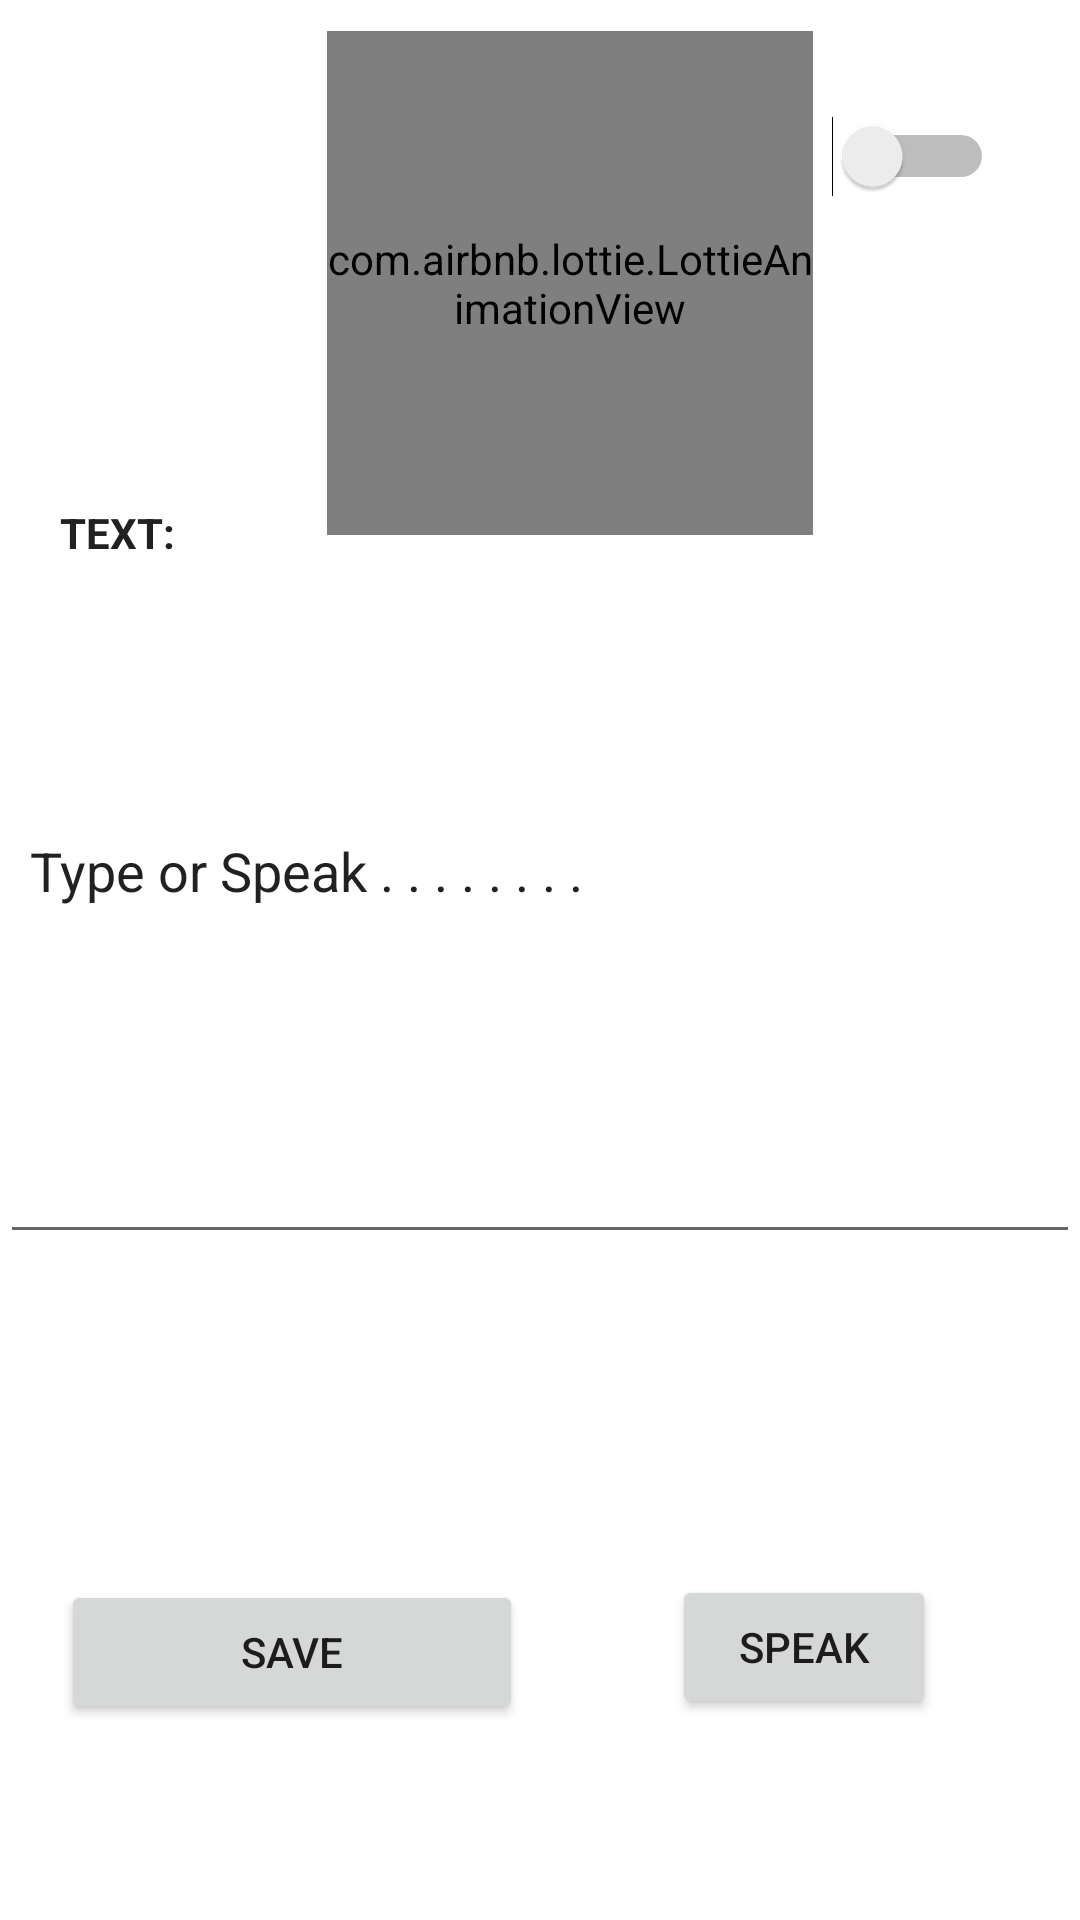

Write the Android layout XML for this screen, with the resource values it uses.
<!-- AndroidManifest.xml: application theme Theme.Final_Voice -->
<!-- res/layout/activity_main4.xml -->
<?xml version="1.0" encoding="utf-8"?>
<androidx.constraintlayout.widget.ConstraintLayout xmlns:android="http://schemas.android.com/apk/res/android"
    xmlns:app="http://schemas.android.com/apk/res-auto"
    xmlns:tools="http://schemas.android.com/tools"
    android:layout_width="match_parent"
    android:background="@color/BackgroundColor"
    android:layout_height="match_parent"
    tools:context=".MainActivity3">

    <TextView
        android:id="@+id/textView"
        android:layout_width="85dp"
        android:layout_height="80dp"
        android:layout_marginTop="148dp"
        android:padding="20dp"
        android:text="TEXT:"
        android:textColor="@color/textcolor"
        android:textStyle="bold"
        app:layout_constraintEnd_toEndOf="parent"
        app:layout_constraintHorizontal_bias="0.0"
        app:layout_constraintStart_toStartOf="parent"
        app:layout_constraintTop_toTopOf="parent" />

    <EditText
        android:id="@+id/inputid"
        android:layout_width="match_parent"
        android:layout_height="wrap_content"
        android:layout_marginTop="40dp"
        android:autofillHints="Enter Text To Save"
        android:gravity="top"
        android:hint="Type or Speak . . . . . . . . "
        android:inputType="textCapSentences|textMultiLine"
        android:minHeight="150dp"
        android:padding="10dp"
        android:textColor="@color/textcolor"
        android:textColorHint="@color/textcolor"
        app:layout_constraintEnd_toEndOf="parent"
        app:layout_constraintHorizontal_bias="0.0"
        app:layout_constraintStart_toStartOf="parent"
        app:layout_constraintTop_toBottomOf="@+id/textView" />

    <Button
        android:id="@+id/Recobtn"
        android:layout_width="wrap_content"
        android:layout_height="wrap_content"
        android:layout_gravity="top"
        android:layout_marginTop="68dp"
        android:layout_marginEnd="48dp"
        android:text="Speak"
        app:layout_constraintBottom_toBottomOf="parent"
        app:layout_constraintEnd_toEndOf="parent"
        app:layout_constraintTop_toBottomOf="@+id/inputid"
        app:layout_constraintVertical_bias="0.367" />

    <Button
        android:id="@+id/savebtn"
        android:layout_width="154dp"
        android:layout_height="wrap_content"
        android:layout_gravity="end"
        android:layout_marginTop="72dp"
        android:text="Save"
        app:layout_constraintBottom_toBottomOf="parent"
        app:layout_constraintEnd_toStartOf="@+id/Recobtn"
        app:layout_constraintHorizontal_bias="0.289"
        app:layout_constraintStart_toStartOf="parent"
        app:layout_constraintTop_toBottomOf="@+id/inputid"
        app:layout_constraintVertical_bias="0.36" />

    <Switch
        android:id="@+id/switch1"
        android:layout_width="wrap_content"
        android:layout_height="wrap_content"
        android:text="Day"
        android:textColor="#FFFFFF"
        android:textSize="17dp"
        app:layout_constraintBottom_toTopOf="@+id/inputid"
        app:layout_constraintEnd_toEndOf="parent"
        app:layout_constraintHorizontal_bias="0.852"
        app:layout_constraintStart_toEndOf="@+id/textView"
        app:layout_constraintTop_toTopOf="parent"
        app:layout_constraintVertical_bias="0.16" />

    <com.airbnb.lottie.LottieAnimationView
        android:id="@+id/animation_view3"
        android:layout_width="162dp"
        android:layout_height="168dp"
        app:layout_constraintBottom_toBottomOf="parent"
        app:layout_constraintEnd_toEndOf="parent"
        app:layout_constraintHorizontal_bias="0.55"
        app:layout_constraintStart_toStartOf="parent"
        app:layout_constraintTop_toTopOf="parent"
        app:layout_constraintVertical_bias="0.022"
        app:lottie_autoPlay="true"
        app:lottie_loop="true"
        app:lottie_rawRes="@raw/mic"
        tools:ignore="MissingConstraints" />


</androidx.constraintlayout.widget.ConstraintLayout>
<!-- resources referenced by this layout -->
<resources>
  <color name="BackgroundColor">#FFFFFF</color>
  <color name="textcolor">#212121</color>
  <style name="Theme.Final_Voice" parent="Theme.MaterialComponents.DayNight.NoActionBar">
          
          <item name="colorPrimary">@color/purple_500</item>
          <item name="colorPrimaryVariant">@color/purple_700</item>
          <item name="colorOnPrimary">@color/white</item>
          
          <item name="colorSecondary">@color/teal_200</item>
          <item name="colorSecondaryVariant">@color/teal_700</item>
          <item name="colorOnSecondary">@color/black</item>
          
          <item name="android:statusBarColor" tools:targetApi="l">?attr/colorPrimaryVariant</item>
          
      </style>
  <!-- not gathered from this repository: default colours our renderer supplied (Android Studio template values) -->
  <color name="purple_500">#FF6200EE</color>
  <color name="purple_700">#FF3700B3</color>
  <color name="teal_200">#FF03DAC5</color>
  <color name="teal_700">#FF018786</color>
  <color name="black">#FF000000</color>
  <color name="white">#FFFFFFFF</color>
</resources>
